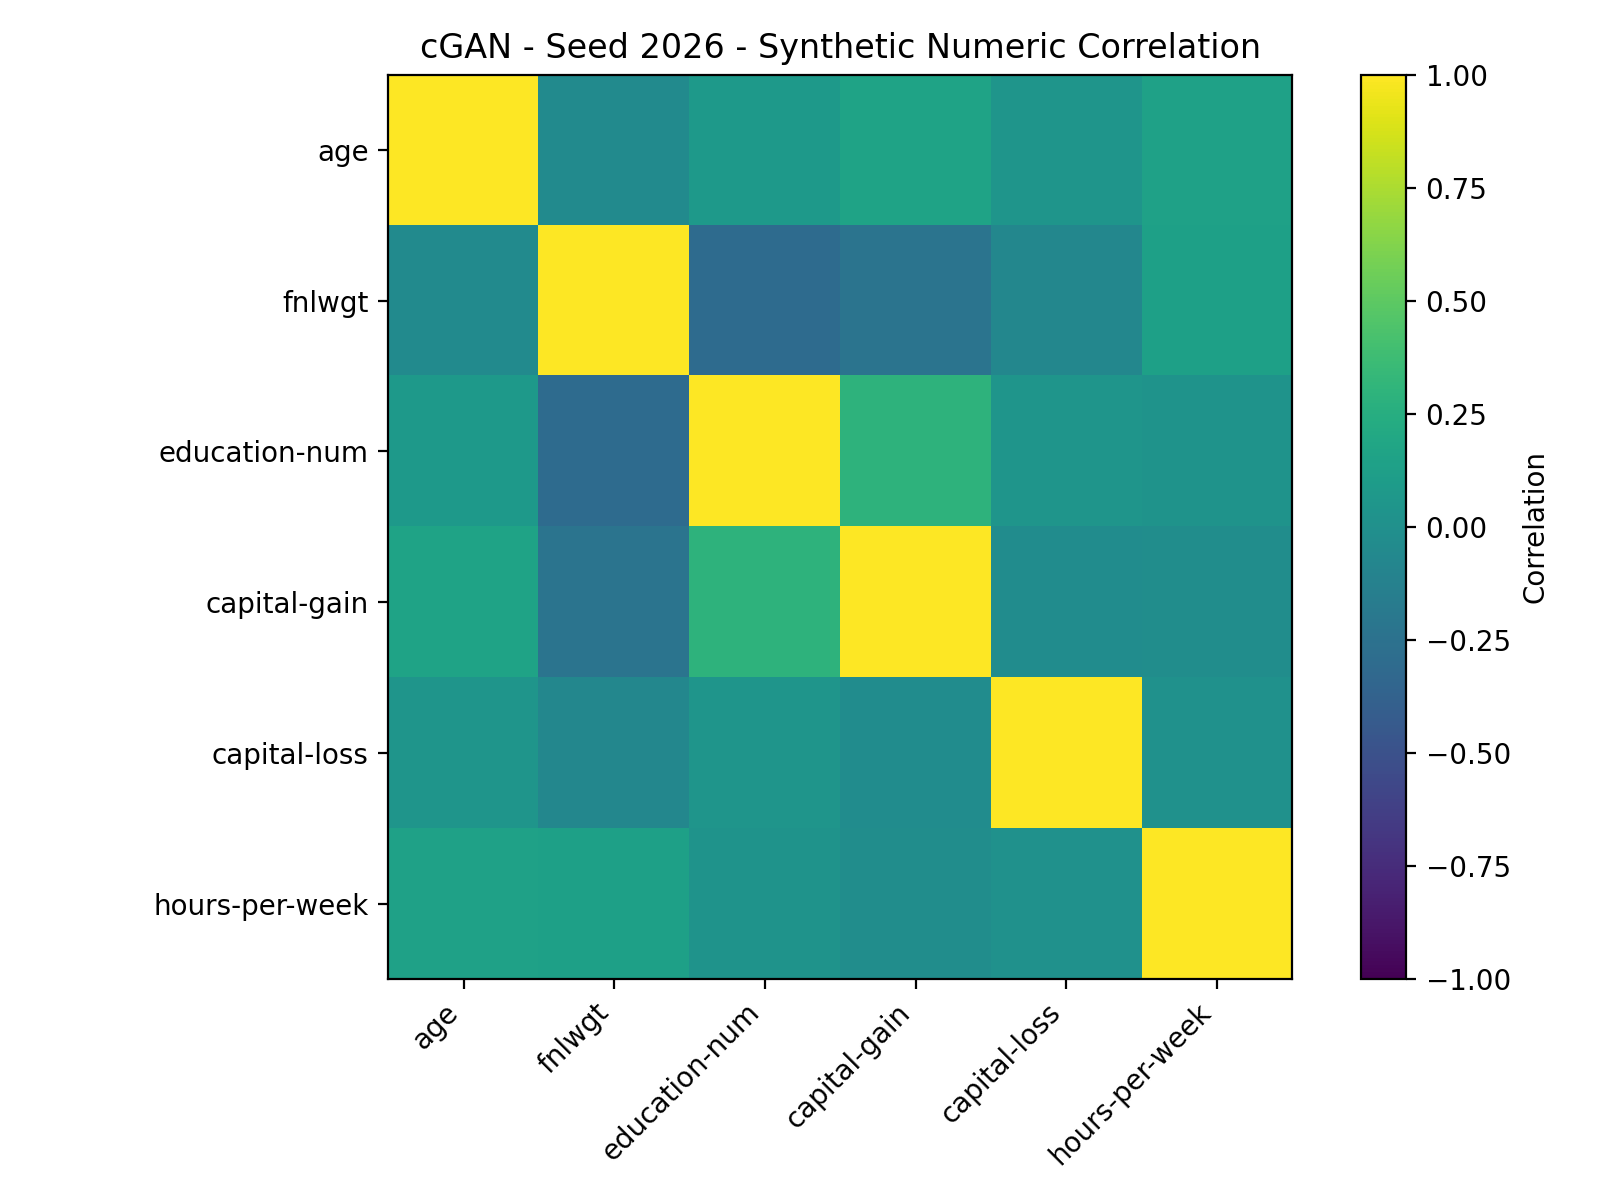

The data file committed next to this chart (first rows):
, age, fnlwgt, education-num, capital-gain, capital-loss, hours-per-week
age, 1.0, -0.0433, 0.07973, 0.1581, 0.04369, 0.1419
fnlwgt, -0.0433, 1.0, -0.2991, -0.229, -0.07809, 0.1375
education-num, 0.07973, -0.2991, 1.0, 0.29, 0.04659, 0.02904
capital-gain, 0.1581, -0.229, 0.29, 1.0, -0.0247, -0.01828
capital-loss, 0.04369, -0.07809, 0.04659, -0.0247, 1.0, 0.01245
hours-per-week, 0.1419, 0.1375, 0.02904, -0.01828, 0.01245, 1.0
